Run: headless pygame with SDL's dummy video driver; simulated clock (each Clock.tick advances the game by its frame time, no real sleeping); random seed 0; keys injected as events and as key.get_pressed() state; no mouse input.
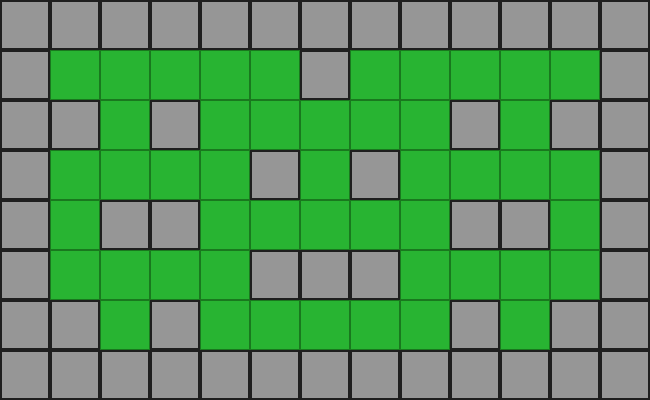
Frame 1 of 4 · flips 1–60 · no input
Frame 2 of 4 · flips 61–180 · tapped SPACE, RETURN · held RIGHT (→), D · screen unchanged from frame 1, image omitted
Frame 3 of 4 · flips 181–300 · held DOWN (↓), S · screen unchanged from frame 2, image omitted
Frame 4 of 4 · flips 301–420 · held LEFT (←), A, UP (↑), W · screen unchanged from frame 3, image omitted

The pygame program that drew these frames:

import pygame
import sys

# ============================================================
# INICIAR PYGAME
# ============================================================

pygame.init()


# ============================================================
# CONFIGURACIÓN
# ============================================================

TAMANO_CUADRADO = 50

COLUMNAS = 13
FILAS = 8

ANCHO = COLUMNAS * TAMANO_CUADRADO
ALTO = FILAS * TAMANO_CUADRADO

pantalla = pygame.display.set_mode((ANCHO, ALTO))

pygame.display.set_caption("Bomberman - Mapa 2")

reloj = pygame.time.Clock()


# ============================================================
# COLORES
# ============================================================

VERDE = (40, 180, 50)
VERDE_BORDE = (25, 120, 30)

GRIS = (150, 150, 150)
GRIS_BORDE = (30, 30, 30)


# ============================================================
# MAPA 2
# ============================================================
#
# 0 = CAMINO VERDE
# 1 = PARED GRIS
#
# ============================================================

mapa = [

    # FILA 0
    [1, 1, 1, 1, 1, 1, 1, 1, 1, 1, 1, 1, 1],

    # FILA 1
    [1, 0, 0, 0, 0, 0, 1, 0, 0, 0, 0, 0, 1],

    # FILA 2
    [1, 1, 0, 1, 0, 0, 0, 0, 0, 1, 0, 1, 1],

    # FILA 3
    [1, 0, 0, 0, 0, 1, 0, 1, 0, 0, 0, 0, 1],

    # FILA 4
    [1, 0, 1, 1, 0, 0, 0, 0, 0, 1, 1, 0, 1],

    # FILA 5
    [1, 0, 0, 0, 0, 1, 1, 1, 0, 0, 0, 0, 1],

    # FILA 6
    [1, 1, 0, 1, 0, 0, 0, 0, 0, 1, 0, 1, 1],

    # FILA 7
    [1, 1, 1, 1, 1, 1, 1, 1, 1, 1, 1, 1, 1]
]


# ============================================================
# FUNCIÓN PARA DIBUJAR EL MAPA
# ============================================================

def dibujar_mapa():

    for fila in range(FILAS):

        for columna in range(COLUMNAS):

            # Posición del cuadrado
            x = columna * TAMANO_CUADRADO
            y = fila * TAMANO_CUADRADO

            # ------------------------------------------------
            # PARED
            # ------------------------------------------------

            if mapa[fila][columna] == 1:

                pygame.draw.rect(
                    pantalla,
                    GRIS,
                    (
                        x,
                        y,
                        TAMANO_CUADRADO,
                        TAMANO_CUADRADO
                    )
                )

                # Borde negro/gris oscuro
                pygame.draw.rect(
                    pantalla,
                    GRIS_BORDE,
                    (
                        x,
                        y,
                        TAMANO_CUADRADO,
                        TAMANO_CUADRADO
                    ),
                    2
                )

            # ------------------------------------------------
            # CAMINO
            # ------------------------------------------------

            else:

                pygame.draw.rect(
                    pantalla,
                    VERDE,
                    (
                        x,
                        y,
                        TAMANO_CUADRADO,
                        TAMANO_CUADRADO
                    )
                )

                # Línea del cuadrado
                pygame.draw.rect(
                    pantalla,
                    VERDE_BORDE,
                    (
                        x,
                        y,
                        TAMANO_CUADRADO,
                        TAMANO_CUADRADO
                    ),
                    1
                )


# ============================================================
# PROGRAMA PRINCIPAL
# ============================================================

while True:

    # Revisar eventos
    for evento in pygame.event.get():

        if evento.type == pygame.QUIT:

            pygame.quit()
            sys.exit()

    # Fondo
    pantalla.fill(VERDE)

    # Dibujar mapa
    dibujar_mapa()

    # Mostrar en pantalla
    pygame.display.flip()

    # 60 FPS
    reloj.tick(60)
